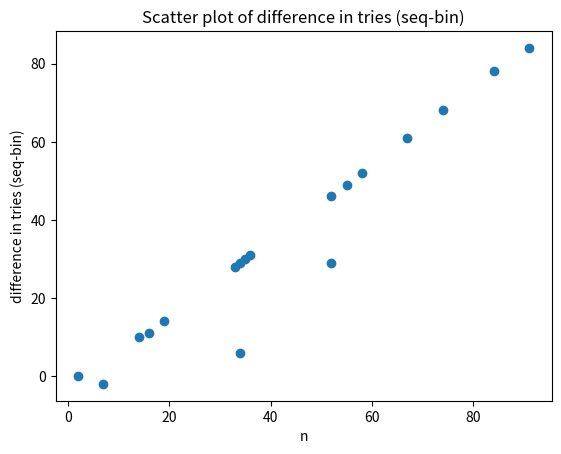

Reproduce this figure in Python.
import random
import time
import matplotlib.pyplot as plt

def sequential_search(list, item):
    #O(n)
    tries=0
    for element in list:
        tries += 1
        if element == item:
            break
            
    return tries

def binary_search(list, item):
    #O(log n)
    low=0
    high=len(list)-1

    tries=0

    while low <= high:
        tries += 1

        mid=(low+high)//2
        guess=list[mid]
        if guess == item:
            break
        if guess > item:
            high=mid-1
        else:
            low=mid+1

    return tries

def scatter_tries(n,tries):
    plt.scatter(n,tries)
    plt.xlabel('n')
    plt.ylabel('difference in tries (seq-bin)')
    plt.title('Scatter plot of difference in tries (seq-bin)')
    plt.show()

def run():
    diff_tries=[]
    n=[]
    last=100
    mx=random.randint(1,last)
    for _ in range(mx):
        print(f'\t\t{_+1} / {mx}', end='\r')

        list_size=random.randint(1,last)
        n.append(list_size)
        item=random.randint(0,list_size*2)

        list=sorted([random.randint(0,list_size*2) for _ in range(list_size)])

        bin_try=binary_search(list, item)
        seq_try=sequential_search(list, item)
        print(f"'bin: '{bin_try}', seq: '{seq_try}", end = '\t')
        diff_tries.append(seq_try-bin_try)
        print(f'diff: {seq_try-bin_try}')

    print(f'total diff is: {sum(diff_tries)}')
    scatter_tries(n,diff_tries)




if __name__ == "__main__":
    run()